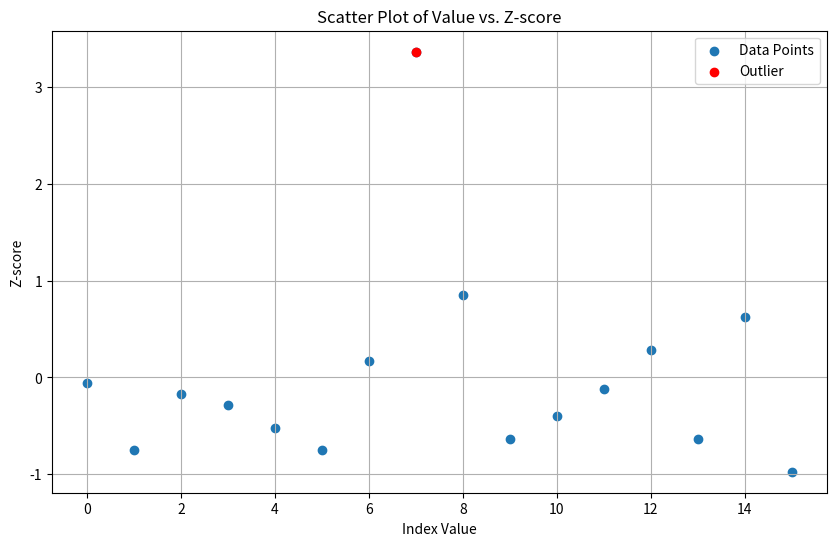

The matplotlib source for this figure:
import numpy as np
import pandas as pd
from scipy.stats import zscore
import matplotlib.pyplot as plt

data = [5, 2, 4.5, 4, 3, 2, 6, 20, 9, 2.5, 3.5, 4.75, 6.5, 2.5, 8, 1]
df = pd.DataFrame(data, columns=['Value'])

df['Z-score'] = zscore(df['Value'])
print(df)

outliers = df[df['Z-score'].abs() > 3]
print(outliers)

plt.figure(figsize=(10, 6))

plt.scatter(df['Value'].index, df['Z-score'], label='Data Points')
plt.scatter(outliers['Value'].index, outliers['Z-score'], color='red', label='Outlier')

plt.xlabel('Index Value')
plt.ylabel('Z-score')
plt.title('Scatter Plot of Value vs. Z-score')
plt.legend()
plt.grid(True)
plt.show()